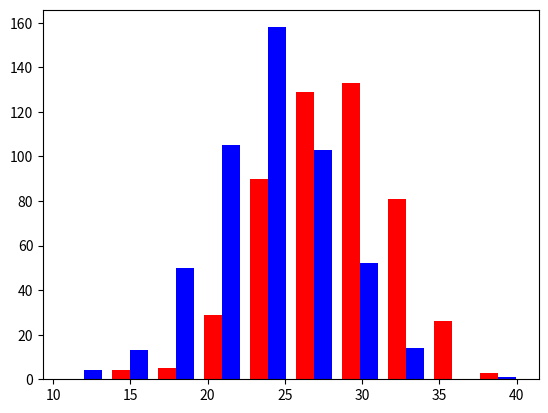

Recreate this plot in Python.
import numpy as np 
import matplotlib.pyplot as plt 

greyhounds = 500
labs = 500

grey_height  = 28 + 4 * np.random.randn(greyhounds)
lab_height = 24 + 4 * np.random.randn(labs)

plt.hist([grey_height, lab_height], stacked=False, color=['r', 'b'])
plt.show()